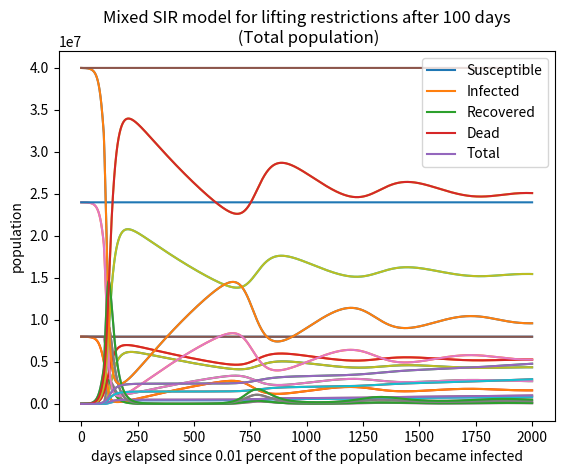

The matplotlib source for this figure:
#!/usr/bin/env python3
# -*- coding: utf-8 -*-
"""
Created on Sun Jun 21 10:27:02 2020

@author: jsimpson
"""


# uses the euler method to numerically solve coupled first order ODE's
# for the SIR ODE model using the euler method
# S = Susceptible, I = Infected, R = Removed (recovered/deceased/immune)
# dS/dt = -beta*S*I/N, dI/dt = beta*S*I-gamma*I, dR/dt=gamma*I
# where S+I+R=constant=total population
# https://www.davidketcheson.info/2020/03/19/SIR_Estimating_parameters.html
# https://www.davidketcheson.info/2020/03/19/SIR_predictions.html
# basic assumption beta = 0.25 and gamma = 0.05
# https://towardsdatascience.com/infectious-disease-modelling-beyond-the-basic-sir-model-216369c584c4
# https://idmod.org/docs/malaria/model-sir.html

# importing packages
import numpy as np
import matplotlib.pyplot as plt
import scipy as sp
import math
import sys


#mitigation factor is q
#psd is the ratio of extreme social distancers (between 0 and 1)
#pss is the ratio of super spreaders (between 0 and 1)
#avoid pss+psd > 1

#initializing parameters
# time step (day)
dt = 0.01
# average number of people that come within infection range of an infected individual
# per day
# ASSUMES NO SOCIAL DISTANCING OR MITIGATION
beta = 0.25
# remove probability per day = 1/(recovery time)
# approximately 16 days (varies from 14 days to a month)
gamma = 0.05

# total population
N = 40E6
# total time (days)
tottime = 2000
# initial percent removed (immune)
pr = 0.0
# initial percent infected
pi = 0.0001
# initial percent susceptible
ps = 1-pr-pi
# percent extreme isolators (social distance)
psd = 0.2
# percent super spreaders
pss = 0.2
# day restrictions lifted
day_lifted = 100
# rate of immunity loss (ratio of recovered people who lose immunity each day)
r = 0.001
# death rate
d = 0.06
# rate at which people die (1/ time to die after infection)
rho = 1/20 #20 days to die?

niter = int(math.ceil(tottime/dt))
t = np.arange(0, tottime, dt)   
S = np.zeros(niter)
S1 = np.zeros(niter)
S2 = np.zeros(niter)
S3 = np.zeros(niter)
R = np.zeros(niter)
R1 = np.zeros(niter)
R2 = np.zeros(niter)
R3 = np.zeros(niter)
I = np.zeros(niter)
I1 = np.zeros(niter)
I2 = np.zeros(niter)
I3 = np.zeros(niter)
D = np.zeros(niter)
D1 = np.zeros(niter)
D2 = np.zeros(niter)
D3 = np.zeros(niter)
    
     
S[0] = ps*N #total population
S1[0]= psd*S[0] #extreme social distancers
S2[0]= pss*S[0] #super spreaders
S3[0]= S[0]-S1[0]-S2[0] #average people
I[0] = pi*N
I1[0] = psd*I[0] #extreme social distancers
I2[0] = pss*I[0] #super spreaders
I3[0] = I[0]-I1[0]-I2[0] #average people
R[0] = pr*N
R1[0] = psd*R[0] #extreme social distancers
R2[0] = pss*R[0] #super spreaders
R3[0] = R[0]-R1[0]-R2[0] #average people
D[0] = d*R[0]
D1[0] = d*R1[0]
D2[0] = d*R2[0]
D3[0] = d*R3[0]

    
for j in range(niter-1):
    if j <= day_lifted / dt:
        q = 0 #extreme isolation
        k = 1 #extreme spreading
        p = 0.5 #normal restricted spreading
    else:
        q = 0.5 #still some reduction
        k = 1 #still extreme spreading
        p = 0.9 #resumed mostly normal behavior
    dS1dt=-q*beta/N*S1[j]*I[j] + r*R1[j]
    dS2dt=-k*beta/N*S2[j]*I[j] + r*R2[j]
    dS3dt=-p*beta/N*S3[j]*I[j] + r*R3[j]
    dIdt=q*beta/N*S1[j]*I[j]+k*beta/N*S2[j]*I[j]+p*beta/N*S3[j]*I[j]-(1-d)*gamma*I[j]-d*rho*I[j]
    dI1dt=q*beta/N*S1[j]*I[j]-(1-d)*gamma*I1[j]-d*rho*I1[j]
    dI2dt=k*beta/N*S2[j]*I[j]-(1-d)*gamma*I2[j]-d*rho*I2[j]
    dI3dt=p*beta/N*S3[j]*I[j]-(1-d)*gamma*I3[j]-d*rho*I3[j]
    dRdt=(1-d)*gamma*I[j] - r*R[j]
    dR1dt=(1-d)*gamma*I1[j] - r*R1[j]
    dR2dt=(1-d)*gamma*I2[j] - r*R2[j]
    dR3dt=(1-d)*gamma*I3[j] - r*R3[j]
    dDdt=d*rho*I[j]
    dD1dt=d*rho*I1[j]
    dD2dt=d*rho*I2[j]
    dD3dt=d*rho*I3[j]
    S1[j+1] = S1[j] + dt*dS1dt
    S2[j+1] = S2[j] + dt*dS2dt
    S3[j+1] = S3[j] + dt*dS3dt
    I[j+1] = I[j] + dt*dIdt
    I1[j+1] = I1[j] +dt*dI1dt
    I2[j+1] = I2[j] +dt*dI2dt
    I3[j+1] = I3[j] +dt*dI3dt
    R[j+1] = R[j] + dt*dRdt
    R1[j+1] = R1[j] + dt*dR1dt
    R2[j+1] = R2[j] + dt*dR2dt
    R3[j+1] = R3[j] + dt*dR3dt
    D[j+1] = D[j] + dt*dDdt
    D1[j+1] = D1[j] + dt*dD1dt
    D2[j+1] = D2[j] + dt*dD2dt
    D3[j+1] = D3[j] + dt*dD3dt
        
S=S1+S2+S3
N=S+I+R+D
T1=S1+I1+R1+D1
T2=S2+I2+R2+D2
T3=S3+I3+R3+D3


for n in range(8):
    if n == 0:
        plt.plot(t, S)   
        plt.plot(t, S3)
        plt.plot(t, S1)
        plt.plot(t, S2)
        plt.legend(['Total susceptible', str(round(((1-pss-psd)*100),3)) + '% "average" people',
                    str(round((psd*100),3)) + '% extreme isolators',
                    str(round((pss*100),3)) + '% super spreaders'], loc='upper right')
        plt.title('Mixed SIR model for lifting restrictions after ' + str(day_lifted)+ ' days'
                  + '\n (Susceptible population)')
        plt.xlabel('days elapsed since 0.01 percent of the population became infected')
        plt.ylabel('population')
        plt.show()
    elif n == 1:
        plt.plot(t, I)
        plt.plot(t, I3)
        plt.plot(t, I1)
        plt.plot(t, I2)
        plt.legend(['Total infected', str(round(((1-pss-psd)*100),3)) + '% "average" people',
                    str(round((psd*100),3)) + '% extreme isolators',
                    str(round((pss*100),3)) + '% super spreaders'], loc='upper right')
        plt.title('Mixed SIR model for lifting restrictions after ' + str(day_lifted)+ ' days'
                  + '\n (Infected population)')
        plt.xlabel('days elapsed since 0.01 percent of the population became infected')
        plt.ylabel('population')
        plt.show()    
    elif n == 2:
        plt.plot(t, R)
        plt.plot(t, R3)
        plt.plot(t, R1)
        plt.plot(t, R2)
        plt.legend(['Total recovered', str(round(((1-pss-psd)*100),3)) + '% "average" people',
                    str(round((psd*100),3)) + '% extreme isolators',
                    str(round((pss*100),3)) + '% super spreaders'], loc='upper right')
        plt.title('Mixed SIR model for lifting restrictions after ' + str(day_lifted)+ ' days'
                  + '\n (Recovered population)')
        plt.xlabel('days elapsed since 0.01 percent of the population became infected')
        plt.ylabel('population')
        plt.show()
    elif n == 3:
        plt.plot(t, D)
        plt.plot(t, D3)
        plt.plot(t, D1)
        plt.plot(t, D2)
        plt.legend(['Total dead', str(round(((1-pss-psd)*100),3)) + '% "average" people',
                    str(round((psd*100),3)) + '% extreme isolators',
                    str(round((pss*100),3)) + '% super spreaders'], loc='upper right')
        plt.title('Mixed SIR model for lifting restrictions after ' + str(day_lifted)+ ' days'
                  + '\n (Dead population)')
        plt.xlabel('days elapsed since 0.01 percent of the population became infected')
        plt.ylabel('population')
        plt.show()
    elif n == 4:
        plt.plot(t, S1)
        plt.plot(t, I1)
        plt.plot(t, R1)
        plt.plot(t, D1)
        plt.plot(t, T1)
        plt.legend(['Susceptible', 'Infected', 'Recovered', 'Dead', 'Total'], loc='upper right')
        plt.title('Mixed SIR model for lifting restrictions after ' + str(day_lifted)+ ' days'
                  + '\n (Extreme isolators)')
        plt.xlabel('days elapsed since 0.01 percent of the population became infected')
        plt.ylabel('population')
        plt.show()    
    elif n == 5:
        plt.plot(t, S2)
        plt.plot(t, I2)
        plt.plot(t, R2)
        plt.plot(t, D2)
        plt.plot(t, T2)
        plt.legend(['Susceptible', 'Infected', 'Recovered', 'Dead', 'Total'], loc='upper right')
        plt.title('Mixed SIR model for lifting restrictions after ' + str(day_lifted)+ ' days'
                  + '\n (Super spreaders)')
        plt.xlabel('days elapsed since 0.01 percent of the population became infected')
        plt.ylabel('population')
        plt.show()
    elif n == 6:
        plt.plot(t, S3)
        plt.plot(t, I3)
        plt.plot(t, R3)
        plt.plot(t, D3)
        plt.plot(t, T3)
        plt.legend(['Susceptible', 'Infected', 'Recovered', 'Dead', 'Total'], loc='upper right')
        plt.title('Mixed SIR model for lifting restrictions after ' + str(day_lifted)+ ' days'
                  + '\n ("Average" people)')
        plt.xlabel('days elapsed since 0.01 percent of the population became infected')
        plt.ylabel('population')
        plt.show()    
    else:
        plt.plot(t, S)
        plt.plot(t, I)
        plt.plot(t, R)
        plt.plot(t, D)
        plt.plot(t, N)
        plt.legend(['Susceptible', 'Infected', 'Recovered', 'Dead', 'Total'], loc='upper right')
        plt.title('Mixed SIR model for lifting restrictions after ' + str(day_lifted)+ ' days'
                  + '\n (Total population)')
        plt.xlabel('days elapsed since 0.01 percent of the population became infected')
        plt.ylabel('population')
        plt.show()    

#plt.ylim(0,1E6)
#plt.xlim(0,250)'''
